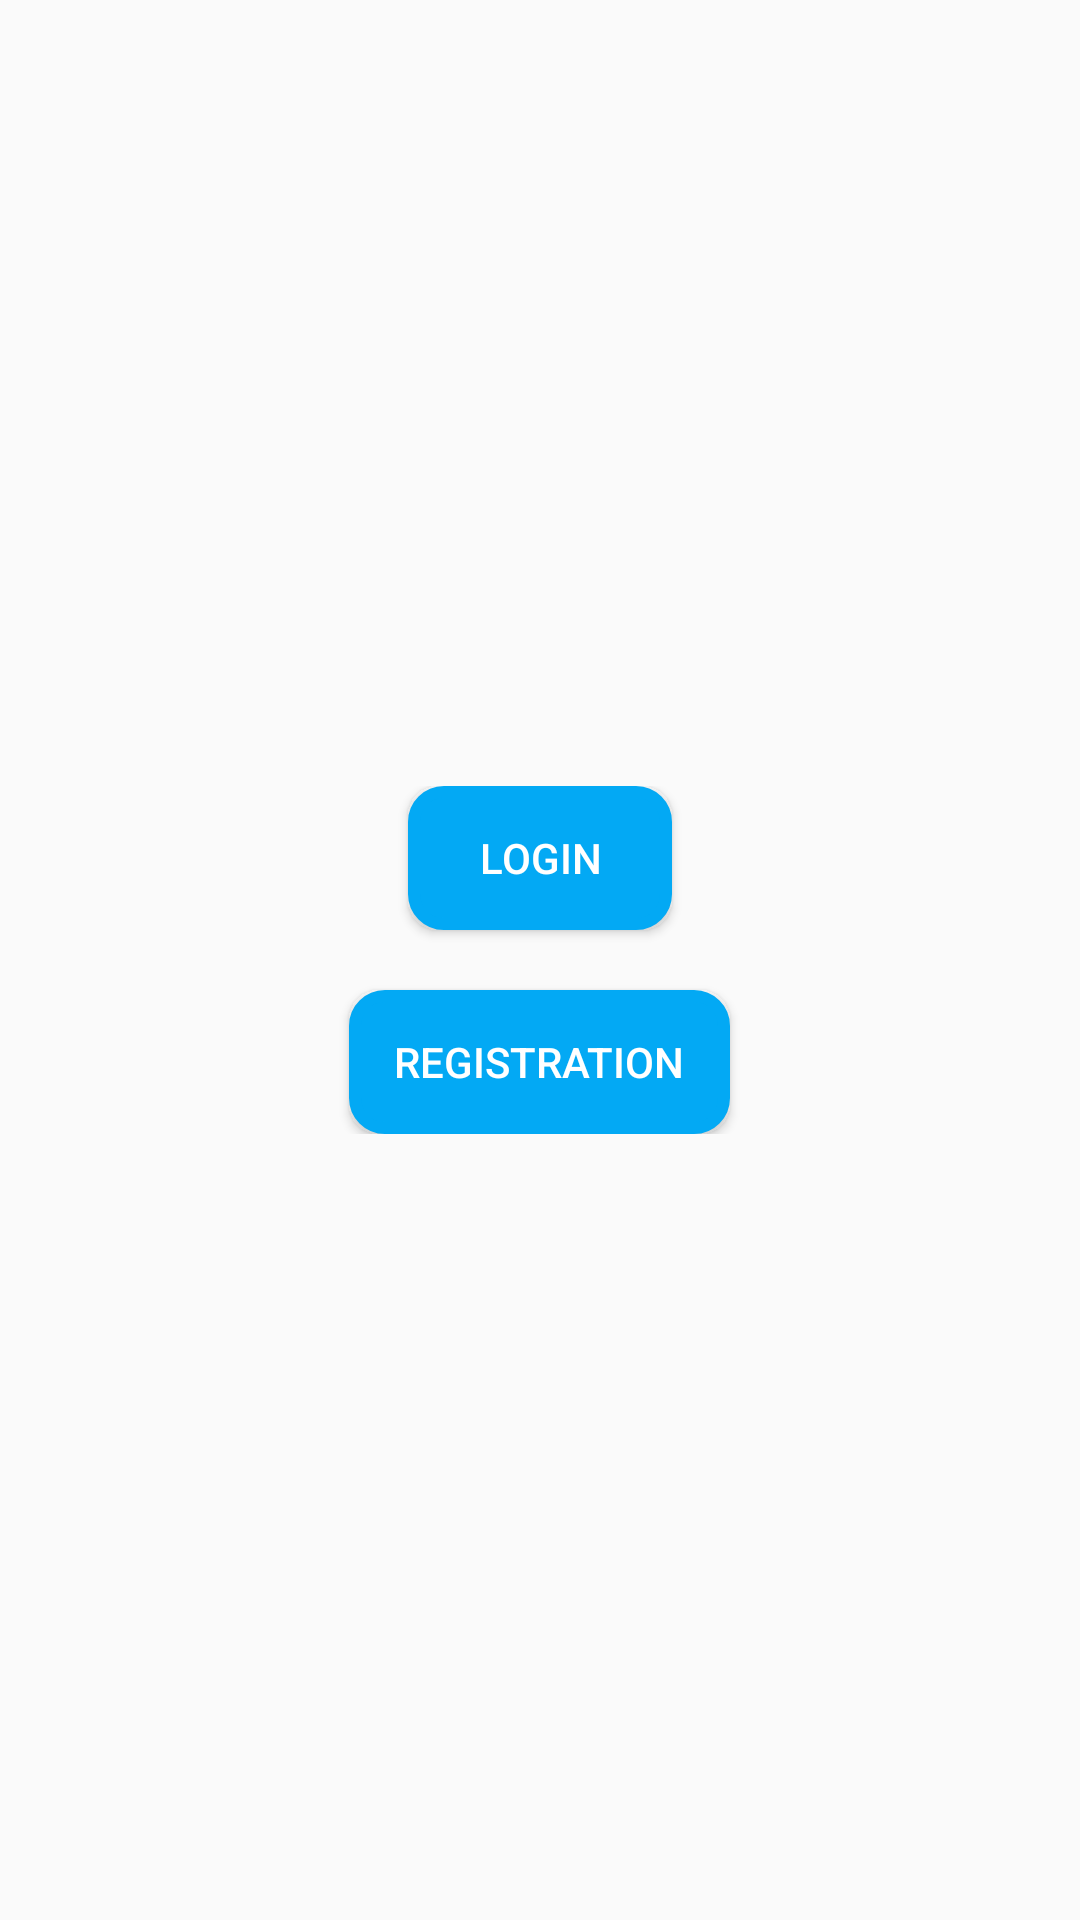

Produce the Android XML layout that renders to this screen, including the resource entries it uses.
<!-- AndroidManifest.xml: application theme AppTheme -->
<!-- res/layout/activity_main_parent_care.xml -->
<?xml version="1.0" encoding="utf-8"?>
<FrameLayout xmlns:android="http://schemas.android.com/apk/res/android"
    xmlns:app="http://schemas.android.com/apk/res-auto"
    xmlns:tools="http://schemas.android.com/tools"
    android:layout_width="match_parent"
    android:layout_height="match_parent"
    tools:context=".MainActivity">


    <RelativeLayout
        android:layout_width="wrap_content"
        android:layout_height="wrap_content"
        android:layout_gravity="center|center_vertical">

        <LinearLayout
            android:layout_width="match_parent"
            android:layout_height="wrap_content"
            android:orientation="vertical">

            <Button
                android:id="@+id/tologin"
                android:layout_width="wrap_content"
                android:layout_height="wrap_content"
                android:layout_gravity="center"
                android:background="@drawable/circle_button"
                android:onClick="movelogin"
                android:text="Login"
                android:textColor="@color/colorWhite" />

            <Button
                android:id="@+id/toregist"
                android:layout_width="wrap_content"
                android:layout_height="wrap_content"
                android:layout_gravity="center_horizontal"
                android:layout_marginTop="20dp"
                android:background="@drawable/circle_button"
                android:onClick="moveregistration"
                android:paddingLeft="15dp"
                android:paddingRight="15dp"
                android:text="Registration"
                android:textColor="@color/colorWhite" />
        </LinearLayout>

    </RelativeLayout>
</FrameLayout>
<!-- resources referenced by this layout -->
<resources>
  <color name="colorWhite">#FFFFFF</color>
  <!-- drawable circle_button (drawable) -->
  <?xml version="1.0" encoding="utf-8"?>
  <shape xmlns:android="http://schemas.android.com/apk/res/android"
      android:shape="rectangle">
      <corners android:radius="10dp" />
      <solid android:color="@color/colorMediumBlue" />
      <stroke
          android:width="4dip"
          android:color="@color/colorMediumBlue" />
      <padding
          android:bottom="10dp"
          android:left="10dp"
          android:right="10dp"
          android:top="10dp" />
  </shape>
  <style name="AppTheme" parent="Theme.AppCompat.Light.NoActionBar">
          
  
  
  
  
  
  
          <item name="colorControlNormal">#2196F3</item>
          <item name="colorControlActivated">#03A9F4</item>
          <item name="colorControlHighlight">#00BCD4</item>
      </style>
  <color name="colorMediumBlue">#03A9F4</color>
</resources>
